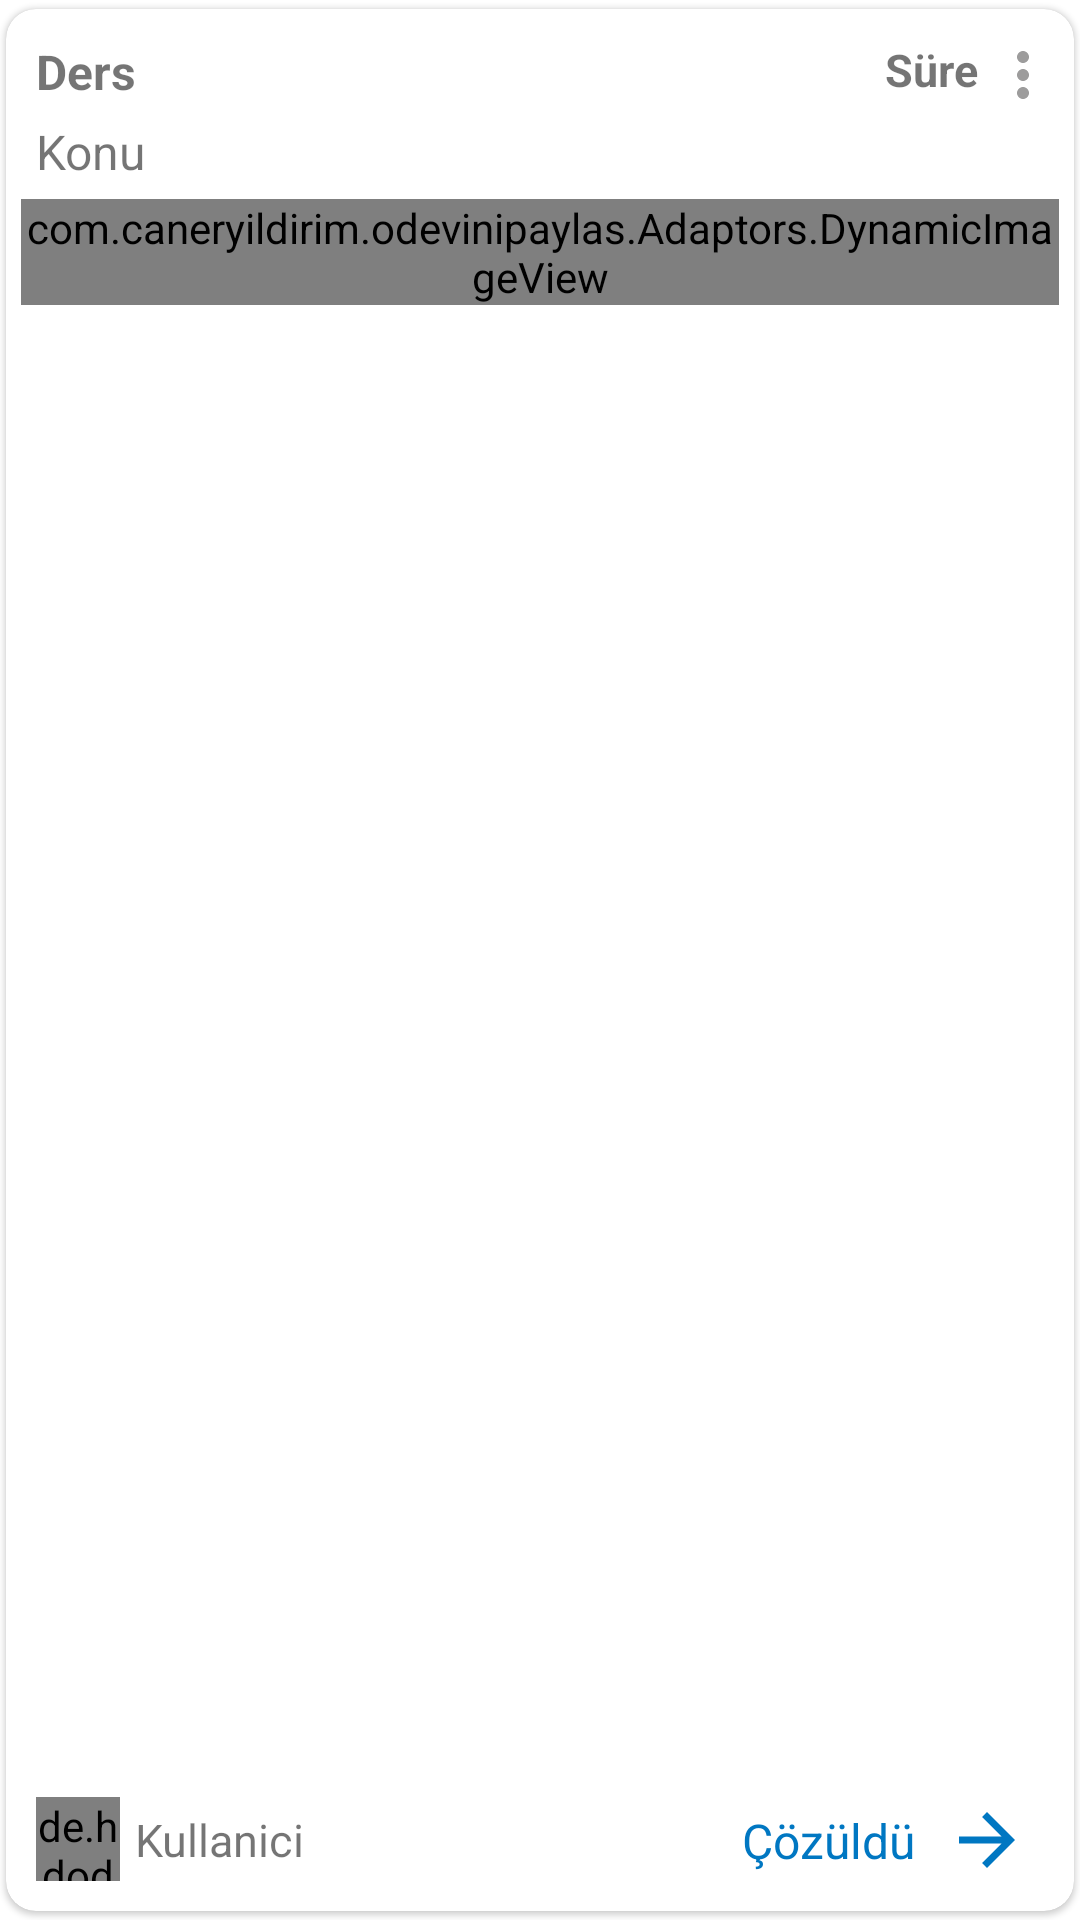

Layout XML and referenced resources for this Android screen:
<!-- AndroidManifest.xml: application theme Theme.OdeviniPaylas -->
<!-- res/layout/odev_feed_row.xml -->
<?xml version="1.0" encoding="utf-8"?>
<androidx.constraintlayout.widget.ConstraintLayout xmlns:android="http://schemas.android.com/apk/res/android"
    xmlns:app="http://schemas.android.com/apk/res-auto"
    xmlns:tools="http://schemas.android.com/tools"
    android:layout_width="match_parent"
    android:layout_height="wrap_content">

    <androidx.cardview.widget.CardView
        android:id="@+id/cardOdev"
        android:layout_width="match_parent"
        android:layout_height="match_parent"
        app:cardCornerRadius="10dp"
        app:cardElevation="1dp"
        app:cardPreventCornerOverlap="false"
        app:cardUseCompatPadding="true"
        app:contentPadding="5dp"
        app:layout_constraintBottom_toBottomOf="parent"
        app:layout_constraintEnd_toEndOf="parent"
        app:layout_constraintStart_toStartOf="parent"
        app:layout_constraintTop_toTopOf="parent">

        <androidx.constraintlayout.widget.ConstraintLayout
            android:layout_width="match_parent"
            android:layout_height="match_parent">

            <TextView
                android:id="@+id/dersOdevText"
                android:layout_width="0dp"
                android:layout_height="wrap_content"
                android:layout_marginStart="5dp"
                android:layout_marginTop="5dp"
                android:layout_marginEnd="5dp"
                android:text="Ders"
                android:textSize="16sp"
                android:textStyle="bold"
                app:layout_constraintEnd_toStartOf="@+id/tarihOdevText"
                app:layout_constraintStart_toStartOf="parent"
                app:layout_constraintTop_toTopOf="parent" />

            <TextView
                android:id="@+id/konuOdevText"
                android:layout_width="0dp"
                android:layout_height="wrap_content"
                android:layout_marginStart="5dp"
                android:layout_marginTop="5dp"
                android:layout_marginEnd="5dp"
                android:text="Konu"
                android:textSize="16sp"
                app:layout_constraintEnd_toEndOf="parent"
                app:layout_constraintStart_toStartOf="parent"
                app:layout_constraintTop_toBottomOf="@+id/dersOdevText" />

            <TextView
                android:id="@+id/tarihOdevText"
                android:layout_width="wrap_content"
                android:layout_height="wrap_content"
                android:layout_marginTop="5dp"
                android:layout_marginEnd="3dp"
                android:text="Süre"
                android:textSize="15sp"
                android:textStyle="bold"
                app:layout_constraintEnd_toStartOf="@+id/menuRecycler"
                app:layout_constraintTop_toTopOf="parent" />

            <com.caneryildirim.odevinipaylas.Adaptors.DynamicImageView
                android:id="@+id/odevFeedImageview"
                android:layout_width="match_parent"
                android:layout_height="wrap_content"
                android:layout_marginTop="5dp"
                android:layout_marginBottom="5dp"
                android:scaleType="fitCenter"
                app:layout_constraintBottom_toTopOf="@+id/userProfileOdevImageview"
                app:layout_constraintEnd_toEndOf="parent"
                app:layout_constraintHorizontal_bias="0.0"
                app:layout_constraintStart_toStartOf="parent"
                app:layout_constraintTop_toBottomOf="@+id/konuOdevText"
                app:layout_constraintVertical_bias="0.0"
                app:srcCompat="@drawable/whiteimage" />

            <TextView
                android:id="@+id/userNameOdevText"
                android:layout_width="0dp"
                android:layout_height="wrap_content"
                android:layout_marginStart="5dp"
                android:layout_marginEnd="5dp"
                android:text="Kullanici"
                android:textSize="15sp"
                app:layout_constraintBottom_toBottomOf="@+id/userProfileOdevImageview"
                app:layout_constraintEnd_toStartOf="@+id/textViewOdevCozum"
                app:layout_constraintStart_toEndOf="@+id/userProfileOdevImageview"
                app:layout_constraintTop_toTopOf="@+id/userProfileOdevImageview" />

            <de.hdodenhof.circleimageview.CircleImageView
                android:id="@+id/userProfileOdevImageview"
                android:layout_width="28dp"
                android:layout_height="28dp"
                android:layout_marginStart="5dp"
                android:layout_marginBottom="5dp"
                app:layout_constraintBottom_toBottomOf="parent"
                app:layout_constraintStart_toStartOf="parent"
                app:srcCompat="@drawable/personfeed" />

            <ImageView
                android:id="@+id/menuRecycler"
                android:layout_width="wrap_content"
                android:layout_height="wrap_content"
                android:layout_marginTop="5dp"
                app:layout_constraintEnd_toEndOf="parent"
                app:layout_constraintTop_toTopOf="parent"
                app:srcCompat="@drawable/noktauc" />

            <ImageView
                android:id="@+id/detailButton"
                android:layout_width="wrap_content"
                android:layout_height="wrap_content"
                android:layout_marginEnd="10dp"
                app:layout_constraintBottom_toBottomOf="@+id/userNameOdevText"
                app:layout_constraintEnd_toEndOf="parent"
                app:layout_constraintTop_toTopOf="@+id/userNameOdevText"
                app:srcCompat="@drawable/detail_button3" />

            <TextView
                android:id="@+id/textViewOdevCozum"
                android:layout_width="wrap_content"
                android:layout_height="wrap_content"
                android:layout_marginEnd="10dp"
                android:text="Çözüldü"
                android:textColor="@color/purple_200"
                android:textSize="16sp"
                app:layout_constraintBottom_toBottomOf="@+id/detailButton"
                app:layout_constraintEnd_toStartOf="@+id/detailButton"
                app:layout_constraintTop_toTopOf="@+id/detailButton" />

        </androidx.constraintlayout.widget.ConstraintLayout>
    </androidx.cardview.widget.CardView>
</androidx.constraintlayout.widget.ConstraintLayout>
<!-- resources referenced by this layout -->
<resources>
  <color name="purple_200">#0077c2</color>
  <!-- drawable detail_button3 (drawable) -->
  <vector android:autoMirrored="true" android:height="28dp"
      android:tint="@color/purple_200" android:viewportHeight="24"
      android:viewportWidth="24" android:width="28dp" xmlns:android="http://schemas.android.com/apk/res/android">
      <path android:fillColor="@android:color/white" android:pathData="M12,4l-1.41,1.41L16.17,11H4v2h12.17l-5.58,5.59L12,20l8,-8z"/>
  </vector>
  <!-- drawable noktauc (drawable) -->
  <vector android:height="24dp" android:tint="#9D9C9C"
      android:viewportHeight="24" android:viewportWidth="24"
      android:width="24dp" xmlns:android="http://schemas.android.com/apk/res/android">
      <path android:fillColor="@android:color/white" android:pathData="M12,8c1.1,0 2,-0.9 2,-2s-0.9,-2 -2,-2 -2,0.9 -2,2 0.9,2 2,2zM12,10c-1.1,0 -2,0.9 -2,2s0.9,2 2,2 2,-0.9 2,-2 -0.9,-2 -2,-2zM12,16c-1.1,0 -2,0.9 -2,2s0.9,2 2,2 2,-0.9 2,-2 -0.9,-2 -2,-2z"/>
  </vector>
  <!-- drawable personfeed (drawable) -->
  <vector android:height="24dp" android:tint="#AEADAD"
      android:viewportHeight="24" android:viewportWidth="24"
      android:width="24dp" xmlns:android="http://schemas.android.com/apk/res/android">
      <path android:fillColor="@android:color/white" android:pathData="M12,12c2.21,0 4,-1.79 4,-4s-1.79,-4 -4,-4 -4,1.79 -4,4 1.79,4 4,4zM12,14c-2.67,0 -8,1.34 -8,4v2h16v-2c0,-2.66 -5.33,-4 -8,-4z"/>
  </vector>
  <!-- drawable whiteimage: png bitmap (drawable-night, 2791 bytes) -->
  <style name="Theme.OdeviniPaylas" parent="Theme.MaterialComponents.DayNight.NoActionBar">
          
          <item name="colorPrimary">@color/purple_500</item>
          <item name="colorPrimaryVariant">@color/purple_500</item>
          <item name="colorOnPrimary">@color/white</item>
          
          <item name="colorSecondary">@color/purple_500</item>
          <item name="colorSecondaryVariant">@color/purple_500</item>
          <item name="colorOnSecondary">@color/white</item>
          
          <item name="android:statusBarColor" tools:targetApi="l">?attr/colorPrimaryVariant</item>
          
  
  
  
  
  
      </style>
  <color name="purple_500">#42a5f5</color>
  <color name="white">#FFFFFFFF</color>
</resources>
